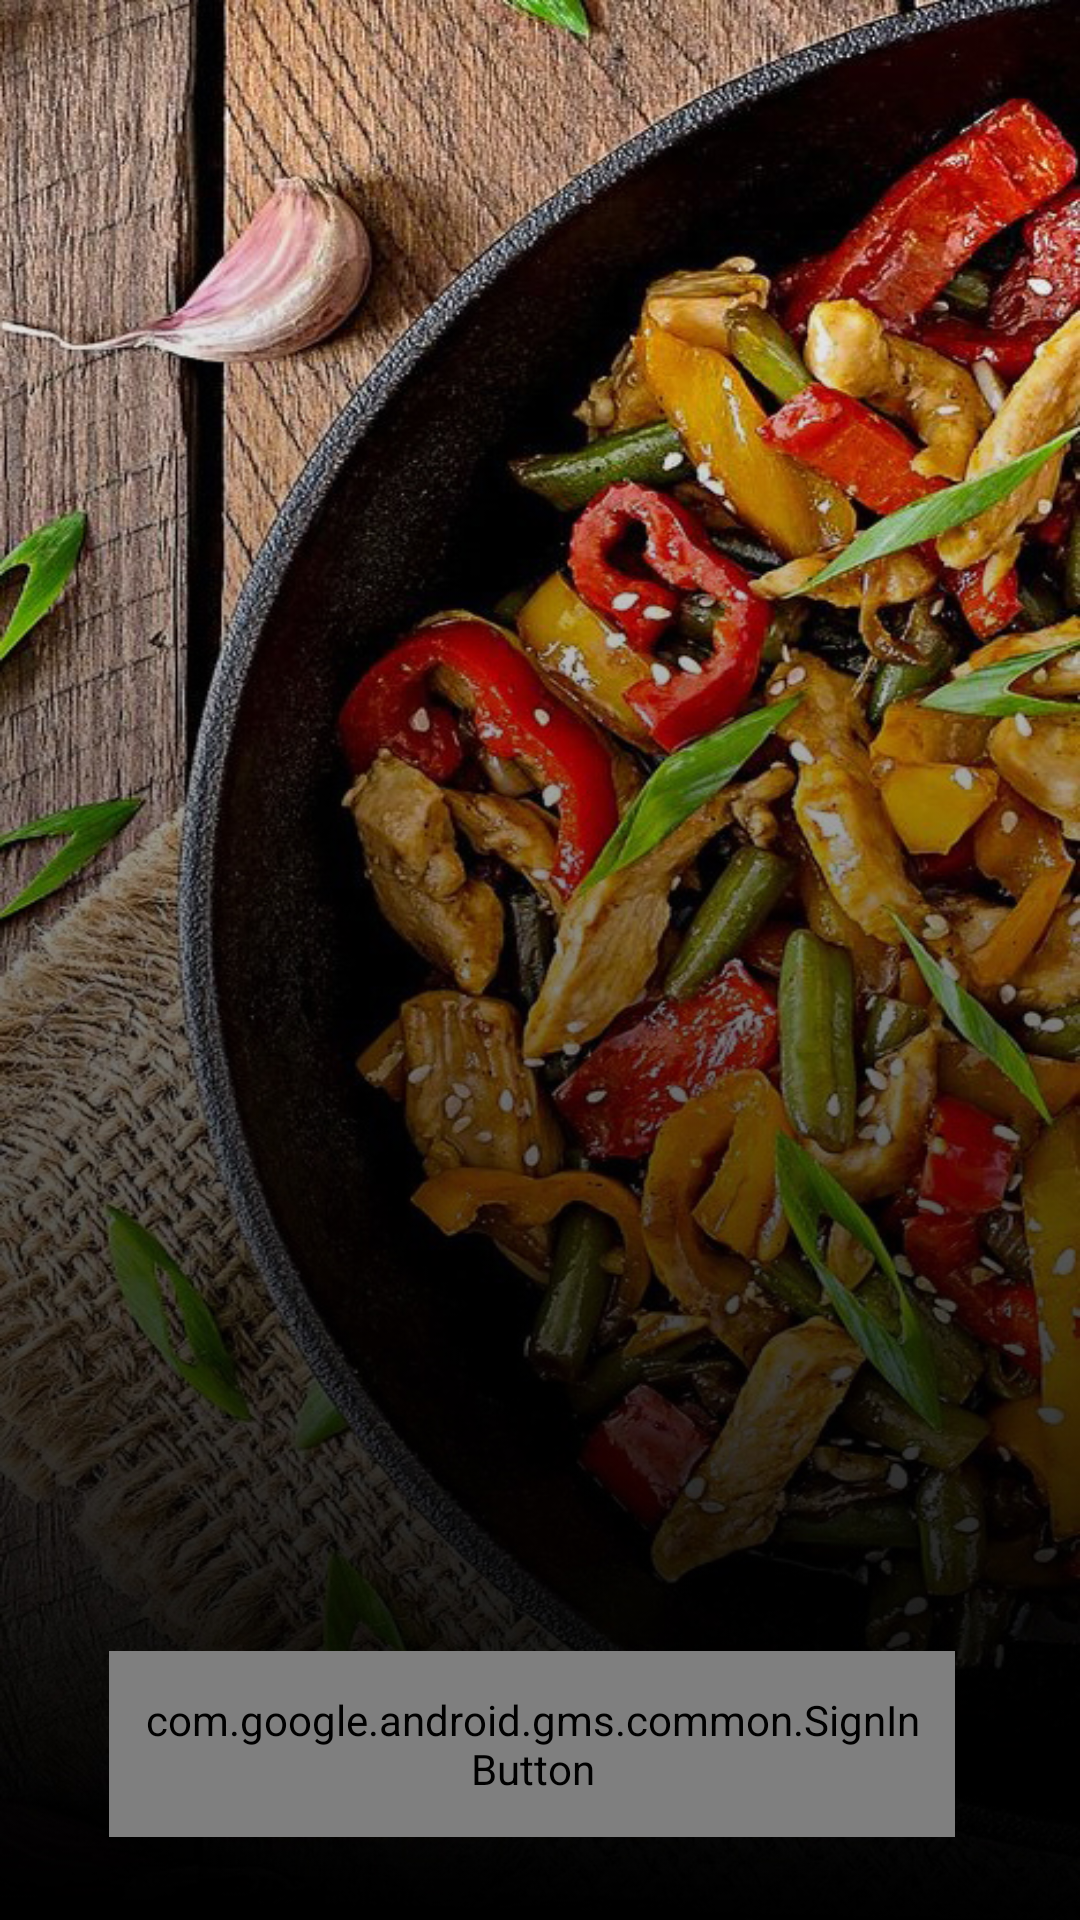

Reconstruct the res/layout file that produces this screen, plus the resources it refers to.
<!-- AndroidManifest.xml: application theme Theme.Cookit -->
<!-- res/layout/activity_login.xml -->
<?xml version="1.0" encoding="utf-8"?>
<androidx.constraintlayout.widget.ConstraintLayout xmlns:android="http://schemas.android.com/apk/res/android"
    xmlns:app="http://schemas.android.com/apk/res-auto"
    android:id="@+id/frameLayout"
    android:layout_width="match_parent"
    android:layout_height="match_parent">
    


    
    
    
    
    
    

    
    
    
    
    
    
    
    

    

    <ImageView
        android:id="@+id/imageView"
        android:layout_width="match_parent"
        android:layout_height="match_parent"
        android:background="@drawable/fondo_app_cookit_degrade"
        android:contentDescription="@string/background" />

    <com.google.android.gms.common.SignInButton
        android:id="@+id/btnGoogleSignIn"
        android:layout_width="282dp"
        android:layout_height="62dp"
        android:padding="10dp"
        android:paddingBottom="10dp"
        android:paddingTop="10dp"
        app:layout_constraintBottom_toBottomOf="parent"
        app:layout_constraintEnd_toEndOf="parent"
        app:layout_constraintHorizontal_bias="0.466"
        app:layout_constraintStart_toStartOf="parent"
        app:layout_constraintTop_toTopOf="parent"
        app:layout_constraintVertical_bias="0.952" />


</androidx.constraintlayout.widget.ConstraintLayout>
<!-- resources referenced by this layout -->
<resources>
  <!-- drawable fondo_app_cookit_degrade: jpg bitmap (drawable, 428161 bytes) -->
  <string name="background">background</string>
  <style name="Theme.Cookit" parent="Theme.MaterialComponents.DayNight.DarkActionBar">
  
          
          <item name="colorPrimary">#8A080A</item>
          <item name="colorPrimaryVariant">#D13829</item>
          <item name="colorOnPrimary">#FFFFFF</item>
          
          <item name="colorSecondary">#D1D1D1</item>
          <item name="colorSecondaryVariant">#E6B101</item>
          <item name="colorOnSecondary">#FFFFFF</item>
          
          <item name="android:statusBarColor">#89080A</item>
          
  
      </style>
</resources>
